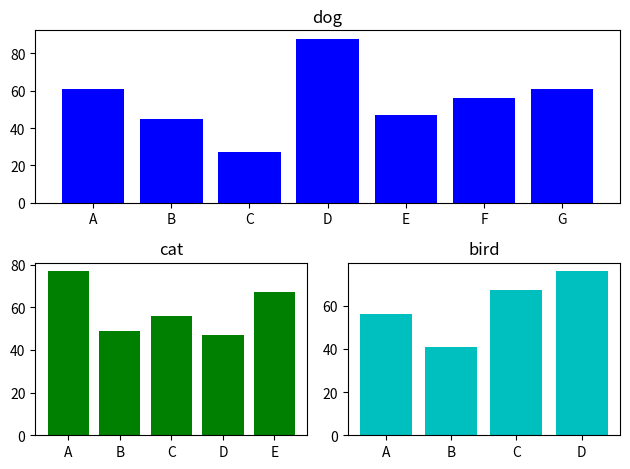

Write Python code to recreate this figure.
# 上に1個、下に2個のグラフを並べる
import matplotlib.pyplot as plt


X1, Y1 = range(0, 7), [61, 45, 27, 88, 47, 56, 61]
X2, Y2 = range(0, 5), [77, 49, 56, 47, 67]
X3, Y3 = range(0, 4), [56, 41, 67, 76]
labels = ["A", "B", "C", "D", "E", "F", "G"]
fig = plt.figure()    # 図を作る

# 2行1列の上
ax1 = fig.add_subplot(2, 1, 1)     # サブプロットを追加する
ax1.bar(X1, Y1, color="b", tick_label=labels)    # グラフの描画
ax1. set_title("dog")    # グラフのタイトル

# 2行2列の3番(下の左)
ax2 = fig.add_subplot(2, 2, 3)    # サブプロットを追加する
ax2.bar(X2, Y2, color="g", tick_label=labels[:5])    # グラフの描画
ax2. set_title("cat")    # グラフのタイトル

# 2行2列の4番(下の右)
ax3 = fig.add_subplot(2, 2, 4)    # サブプロットを追加する
ax3.bar(X3, Y3, color="c", tick_label=labels[:4])    # グラフの描画
ax3. set_title("bird")    # グラフのタイトル
plt.tight_layout()    # 下の図のタイトルが重ならないようにする
plt.show()    # 図を表示
